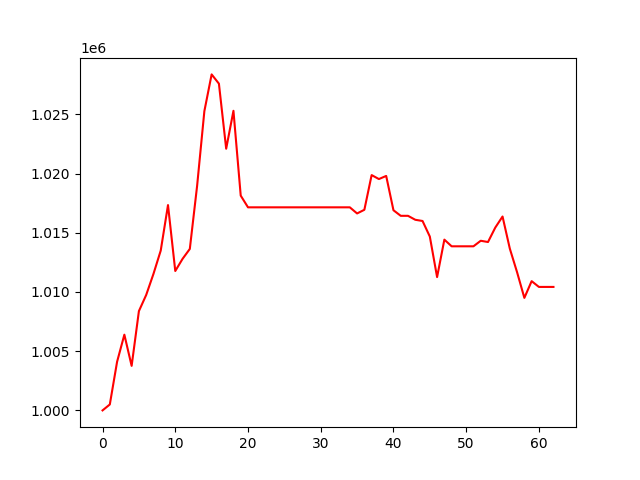

The file beside this chart, header and first rows:
, 0
0, 1000000
1, 1000501
2, 1004109
3, 1006395
4, 1003760
5, 1008388
6, 1009749
7, 1011527
8, 1013497
9, 1017341
10, 1011773
11, 1012797
12, 1013639
13, 1018948
14, 1025272
15, 1028378
16, 1027597
17, 1022102
18, 1025303
19, 1018140
20, 1017151
21, 1017151
22, 1017151
23, 1017151
24, 1017151
25, 1017151
26, 1017151
27, 1017151
28, 1017151
29, 1017151
30, 1017151
31, 1017151
32, 1017151
33, 1017151
34, 1017151
35, 1016634
36, 1016944
37, 1019875
38, 1019538
39, 1019803
40, 1016906
41, 1016434
42, 1016434
43, 1016100
44, 1015997
45, 1014684
46, 1011257
47, 1014422
48, 1013859
49, 1013859
50, 1013859
51, 1013859
52, 1014328
53, 1014221
54, 1015439
55, 1016375
56, 1013664
57, 1011666
58, 1009503
59, 1010917
... 3 more rows
